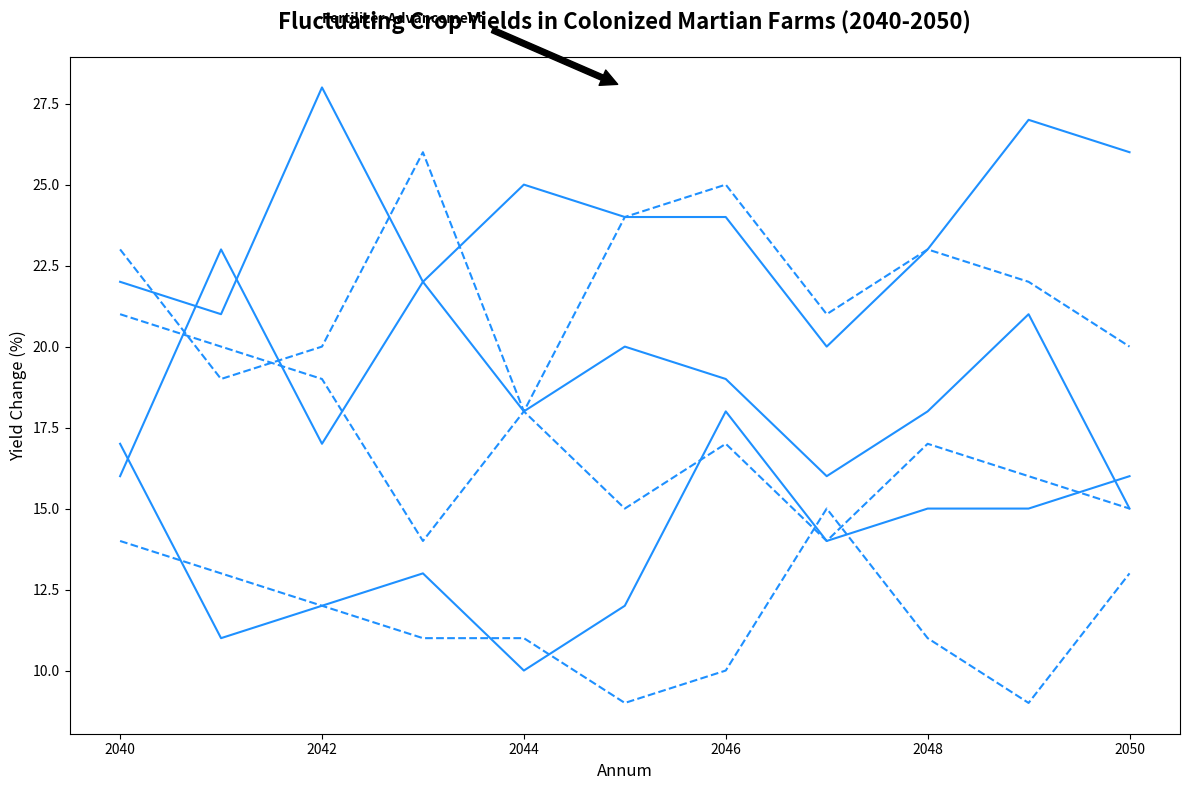

The matplotlib source for this figure:
import matplotlib.pyplot as plt
import numpy as np

years = np.arange(2040, 2051)

wheat_a = np.array([22, 21, 28, 22, 25, 24, 24, 20, 23, 27, 26])
corn_a = np.array([16, 23, 17, 22, 18, 20, 19, 16, 18, 21, 15])
rice_a = np.array([17, 11, 12, 13, 10, 12, 18, 14, 15, 15, 16])
wheat_b = np.array([23, 19, 20, 26, 18, 24, 25, 21, 23, 22, 20])
corn_b = np.array([21, 20, 19, 14, 18, 15, 17, 14, 17, 16, 15])
rice_b = np.array([14, 13, 12, 11, 11, 9, 10, 15, 11, 9, 13])

fig, ax = plt.subplots(figsize=(12, 8))

consistent_color = 'dodgerblue'
ax.plot(years, wheat_a, color=consistent_color, linestyle='-')
ax.plot(years, corn_a, color=consistent_color, linestyle='-')
ax.plot(years, rice_a, color=consistent_color, linestyle='-')
ax.plot(years, wheat_b, color=consistent_color, linestyle='--')
ax.plot(years, corn_b, color=consistent_color, linestyle='--')
ax.plot(years, rice_b, color=consistent_color, linestyle='--')

ax.set_title("Fluctuating Crop Yields in Colonized Martian Farms (2040-2050)", fontsize=16, fontweight='bold', pad=20)
ax.set_xlabel('Annum', fontsize=12)
ax.set_ylabel('Yield Change (%)', fontsize=12)

ax.annotate('Fertilizer Advancement', xy=(2045, 28), xytext=(2042, 30),
            arrowprops=dict(facecolor='black', shrink=0.05),
            fontsize=10, fontweight='bold')

plt.tight_layout()
plt.show()
